Photos from the image-classification dataset "seg_dataset" in the GitHub repository sole12343/JLU-ONFH-Dataset. Its 2 classes are: health, onfh.

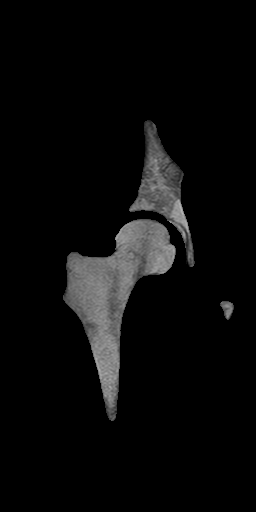
Label: health

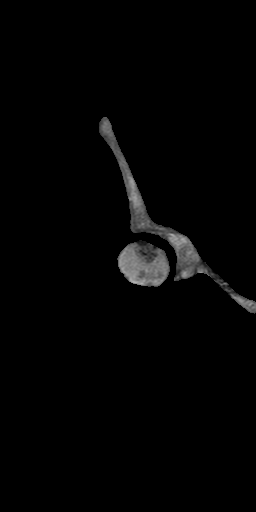
Label: onfh

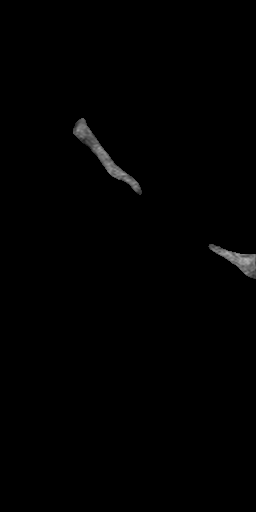
Label: health

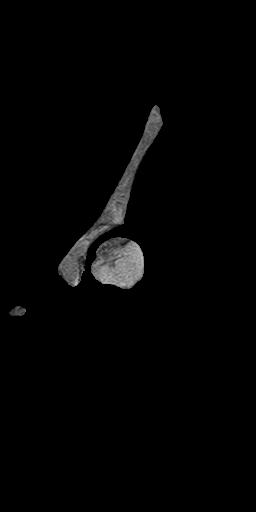
Label: onfh

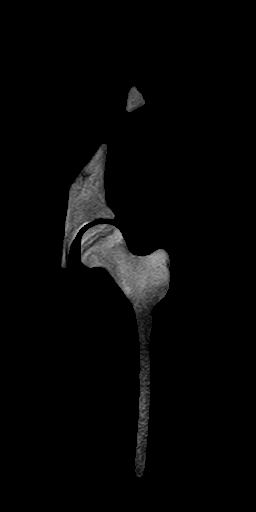
Label: onfh

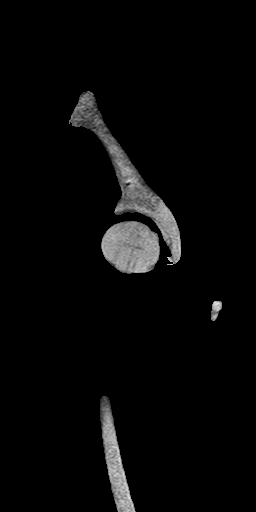
Label: health
